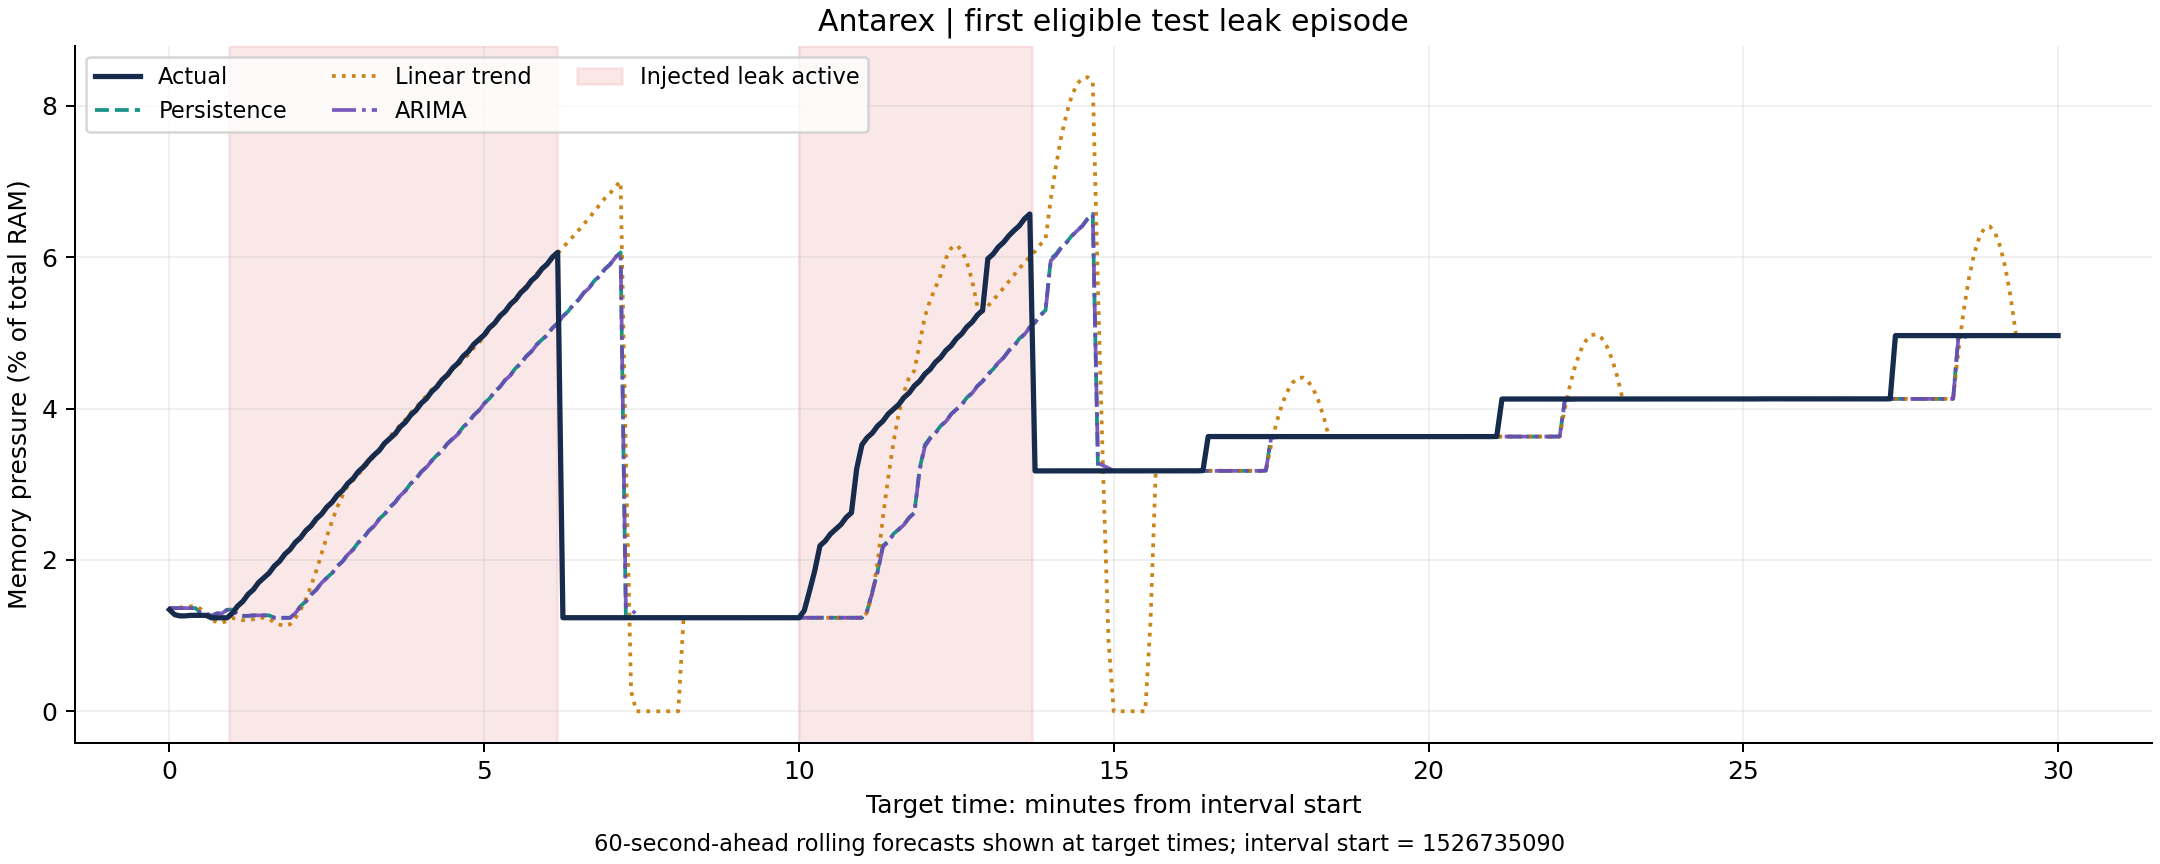

The data file committed next to this chart (first rows):
origin_index, target_index, origin_timestamp, target_timestamp, actual, leak_active_at_origin, leak_active_at_target, persistence_raw, persistence, linear_trend_raw, linear_trend, arima_raw, arima
176376, 176388, 1526735030, 1526735090, 0.01344, 0.0, 0.0, 0.01364, 0.01364, 0.01354, 0.01354, 0.01364, 0.01364
176377, 176389, 1526735035, 1526735095, 0.01277, 0.0, 0.0, 0.01364, 0.01364, 0.01362, 0.01362, 0.01364, 0.01364
176378, 176390, 1526735040, 1526735100, 0.01261, 0.0, 0.0, 0.01364, 0.01364, 0.0137, 0.0137, 0.01364, 0.01364
176379, 176391, 1526735045, 1526735105, 0.01261, 0.0, 0.0, 0.01364, 0.01364, 0.01379, 0.01379, 0.01364, 0.01364
176380, 176392, 1526735050, 1526735110, 0.01268, 0.0, 0.0, 0.01364, 0.01364, 0.01387, 0.01387, 0.01364, 0.01364
176381, 176393, 1526735055, 1526735115, 0.01268, 0.0, 0.0, 0.01364, 0.01364, 0.01395, 0.01395, 0.01364, 0.01364
176382, 176394, 1526735060, 1526735120, 0.01268, 0.0, 0.0, 0.01294, 0.01294, 0.0135, 0.0135, 0.01296, 0.01296
176383, 176395, 1526735065, 1526735125, 0.01268, 0.0, 0.0, 0.01294, 0.01294, 0.01266, 0.01266, 0.01295, 0.01295
176384, 176396, 1526735070, 1526735130, 0.01236, 0.0, 0.0, 0.01258, 0.01258, 0.01204, 0.01204, 0.0126, 0.0126
176385, 176397, 1526735075, 1526735135, 0.01236, 0.0, 0.0, 0.01294, 0.01294, 0.01181, 0.01181, 0.01293, 0.01293
176386, 176398, 1526735080, 1526735140, 0.01236, 0.0, 0.0, 0.01294, 0.01294, 0.01167, 0.01167, 0.01293, 0.01293
176387, 176399, 1526735085, 1526735145, 0.01236, 0.0, 0.0, 0.01343, 0.01343, 0.01198, 0.01198, 0.01341, 0.01341
176388, 176400, 1526735090, 1526735150, 0.01297, 0.0, 1.0, 0.01344, 0.01344, 0.01233, 0.01233, 0.01343, 0.01343
176389, 176401, 1526735095, 1526735155, 0.01391, 0.0, 1.0, 0.01277, 0.01277, 0.01219, 0.01219, 0.01278, 0.01278
176390, 176402, 1526735100, 1526735160, 0.01453, 0.0, 1.0, 0.01261, 0.01261, 0.01204, 0.01204, 0.01263, 0.01263
176391, 176403, 1526735105, 1526735165, 0.01547, 0.0, 1.0, 0.01261, 0.01261, 0.01202, 0.01202, 0.01262, 0.01262
176392, 176404, 1526735110, 1526735170, 0.01609, 0.0, 1.0, 0.01268, 0.01268, 0.01217, 0.01217, 0.01268, 0.01268
176393, 176405, 1526735115, 1526735175, 0.01702, 0.0, 1.0, 0.01268, 0.01268, 0.01245, 0.01245, 0.01268, 0.01268
176394, 176406, 1526735120, 1526735180, 0.01765, 0.0, 1.0, 0.01268, 0.01268, 0.01234, 0.01234, 0.01268, 0.01268
176395, 176407, 1526735125, 1526735185, 0.01827, 0.0, 1.0, 0.01268, 0.01268, 0.01226, 0.01226, 0.01268, 0.01268
176396, 176408, 1526735130, 1526735190, 0.01921, 0.0, 1.0, 0.01236, 0.01236, 0.01172, 0.01172, 0.01237, 0.01237
176397, 176409, 1526735135, 1526735195, 0.01983, 0.0, 1.0, 0.01236, 0.01236, 0.01146, 0.01146, 0.01236, 0.01236
176398, 176410, 1526735140, 1526735200, 0.02076, 0.0, 1.0, 0.01236, 0.01236, 0.01127, 0.01127, 0.01236, 0.01236
176399, 176411, 1526735145, 1526735205, 0.02139, 0.0, 1.0, 0.01236, 0.01236, 0.0115, 0.0115, 0.01236, 0.01236
176400, 176412, 1526735150, 1526735210, 0.02232, 1.0, 1.0, 0.01297, 0.01297, 0.01233, 0.01233, 0.01296, 0.01296
176401, 176413, 1526735155, 1526735215, 0.02294, 1.0, 1.0, 0.01391, 0.01391, 0.01345, 0.01345, 0.01387, 0.01387
176402, 176414, 1526735160, 1526735220, 0.02388, 1.0, 1.0, 0.01453, 0.01453, 0.01479, 0.01479, 0.01449, 0.01449
176403, 176415, 1526735165, 1526735225, 0.0245, 1.0, 1.0, 0.01547, 0.01547, 0.0166, 0.0166, 0.01541, 0.01541
176404, 176416, 1526735170, 1526735230, 0.02543, 1.0, 1.0, 0.01609, 0.01609, 0.01858, 0.01858, 0.01604, 0.01604
176405, 176417, 1526735175, 1526735235, 0.02606, 1.0, 1.0, 0.01702, 0.01702, 0.02085, 0.02085, 0.01697, 0.01697
176406, 176418, 1526735180, 1526735240, 0.02699, 1.0, 1.0, 0.01765, 0.01765, 0.02306, 0.02306, 0.0176, 0.0176
176407, 176419, 1526735185, 1526735245, 0.02762, 1.0, 1.0, 0.01827, 0.01827, 0.02514, 0.02514, 0.01823, 0.01823
176408, 176420, 1526735190, 1526735250, 0.02856, 1.0, 1.0, 0.01921, 0.01921, 0.02701, 0.02701, 0.01916, 0.01916
176409, 176421, 1526735195, 1526735255, 0.02918, 1.0, 1.0, 0.01983, 0.01983, 0.02851, 0.02851, 0.01978, 0.01978
176410, 176422, 1526735200, 1526735260, 0.03012, 1.0, 1.0, 0.02076, 0.02076, 0.02981, 0.02981, 0.02071, 0.02071
176411, 176423, 1526735205, 1526735265, 0.03074, 1.0, 1.0, 0.02139, 0.02139, 0.03054, 0.03054, 0.02134, 0.02134
176412, 176424, 1526735210, 1526735270, 0.03167, 1.0, 1.0, 0.02232, 0.02232, 0.03132, 0.03132, 0.02227, 0.02227
176413, 176425, 1526735215, 1526735275, 0.0323, 1.0, 1.0, 0.02294, 0.02294, 0.0321, 0.0321, 0.0229, 0.0229
176414, 176426, 1526735220, 1526735280, 0.03314, 1.0, 1.0, 0.02388, 0.02388, 0.03291, 0.03291, 0.02383, 0.02383
176415, 176427, 1526735225, 1526735285, 0.03386, 1.0, 1.0, 0.0245, 0.0245, 0.03372, 0.03372, 0.02446, 0.02446
176416, 176428, 1526735230, 1526735290, 0.03448, 1.0, 1.0, 0.02543, 0.02543, 0.03458, 0.03458, 0.02538, 0.02538
176417, 176429, 1526735235, 1526735295, 0.03542, 1.0, 1.0, 0.02606, 0.02606, 0.03542, 0.03542, 0.02601, 0.02601
176418, 176430, 1526735240, 1526735300, 0.03604, 1.0, 1.0, 0.02699, 0.02699, 0.03632, 0.03632, 0.02694, 0.02694
176419, 176431, 1526735245, 1526735305, 0.03666, 1.0, 1.0, 0.02762, 0.02762, 0.03699, 0.03699, 0.02758, 0.02758
176420, 176432, 1526735250, 1526735310, 0.03759, 1.0, 1.0, 0.02856, 0.02856, 0.03789, 0.03789, 0.0285, 0.0285
176421, 176433, 1526735255, 1526735315, 0.03822, 1.0, 1.0, 0.02918, 0.02918, 0.03855, 0.03855, 0.02914, 0.02914
176422, 176434, 1526735260, 1526735320, 0.03915, 1.0, 1.0, 0.03012, 0.03012, 0.03945, 0.03945, 0.03006, 0.03006
176423, 176435, 1526735265, 1526735325, 0.03978, 1.0, 1.0, 0.03074, 0.03074, 0.04012, 0.04012, 0.03069, 0.03069
176424, 176436, 1526735270, 1526735330, 0.04071, 1.0, 1.0, 0.03167, 0.03167, 0.04101, 0.04101, 0.03162, 0.03162
176425, 176437, 1526735275, 1526735335, 0.04133, 1.0, 1.0, 0.0323, 0.0323, 0.04168, 0.04168, 0.03225, 0.03225
176426, 176438, 1526735280, 1526735340, 0.04226, 1.0, 1.0, 0.03314, 0.03314, 0.0425, 0.0425, 0.03309, 0.03309
176427, 176439, 1526735285, 1526735345, 0.0429, 1.0, 1.0, 0.03386, 0.03386, 0.04318, 0.04318, 0.03381, 0.03381
176428, 176440, 1526735290, 1526735350, 0.04382, 1.0, 1.0, 0.03448, 0.03448, 0.04384, 0.04384, 0.03443, 0.03443
176429, 176441, 1526735295, 1526735355, 0.04445, 1.0, 1.0, 0.03542, 0.03542, 0.04456, 0.04456, 0.03537, 0.03537
176430, 176442, 1526735300, 1526735360, 0.04538, 1.0, 1.0, 0.03604, 0.03604, 0.04526, 0.04526, 0.036, 0.036
176431, 176443, 1526735305, 1526735365, 0.046, 1.0, 1.0, 0.03666, 0.03666, 0.04578, 0.04578, 0.03662, 0.03662
176432, 176444, 1526735310, 1526735370, 0.04694, 1.0, 1.0, 0.03759, 0.03759, 0.04656, 0.04656, 0.03754, 0.03754
176433, 176445, 1526735315, 1526735375, 0.04757, 1.0, 1.0, 0.03822, 0.03822, 0.04715, 0.04715, 0.03817, 0.03817
176434, 176446, 1526735320, 1526735380, 0.04849, 1.0, 1.0, 0.03915, 0.03915, 0.04801, 0.04801, 0.0391, 0.0391
176435, 176447, 1526735325, 1526735385, 0.04912, 1.0, 1.0, 0.03978, 0.03978, 0.04868, 0.04868, 0.03974, 0.03974
... 301 more rows
